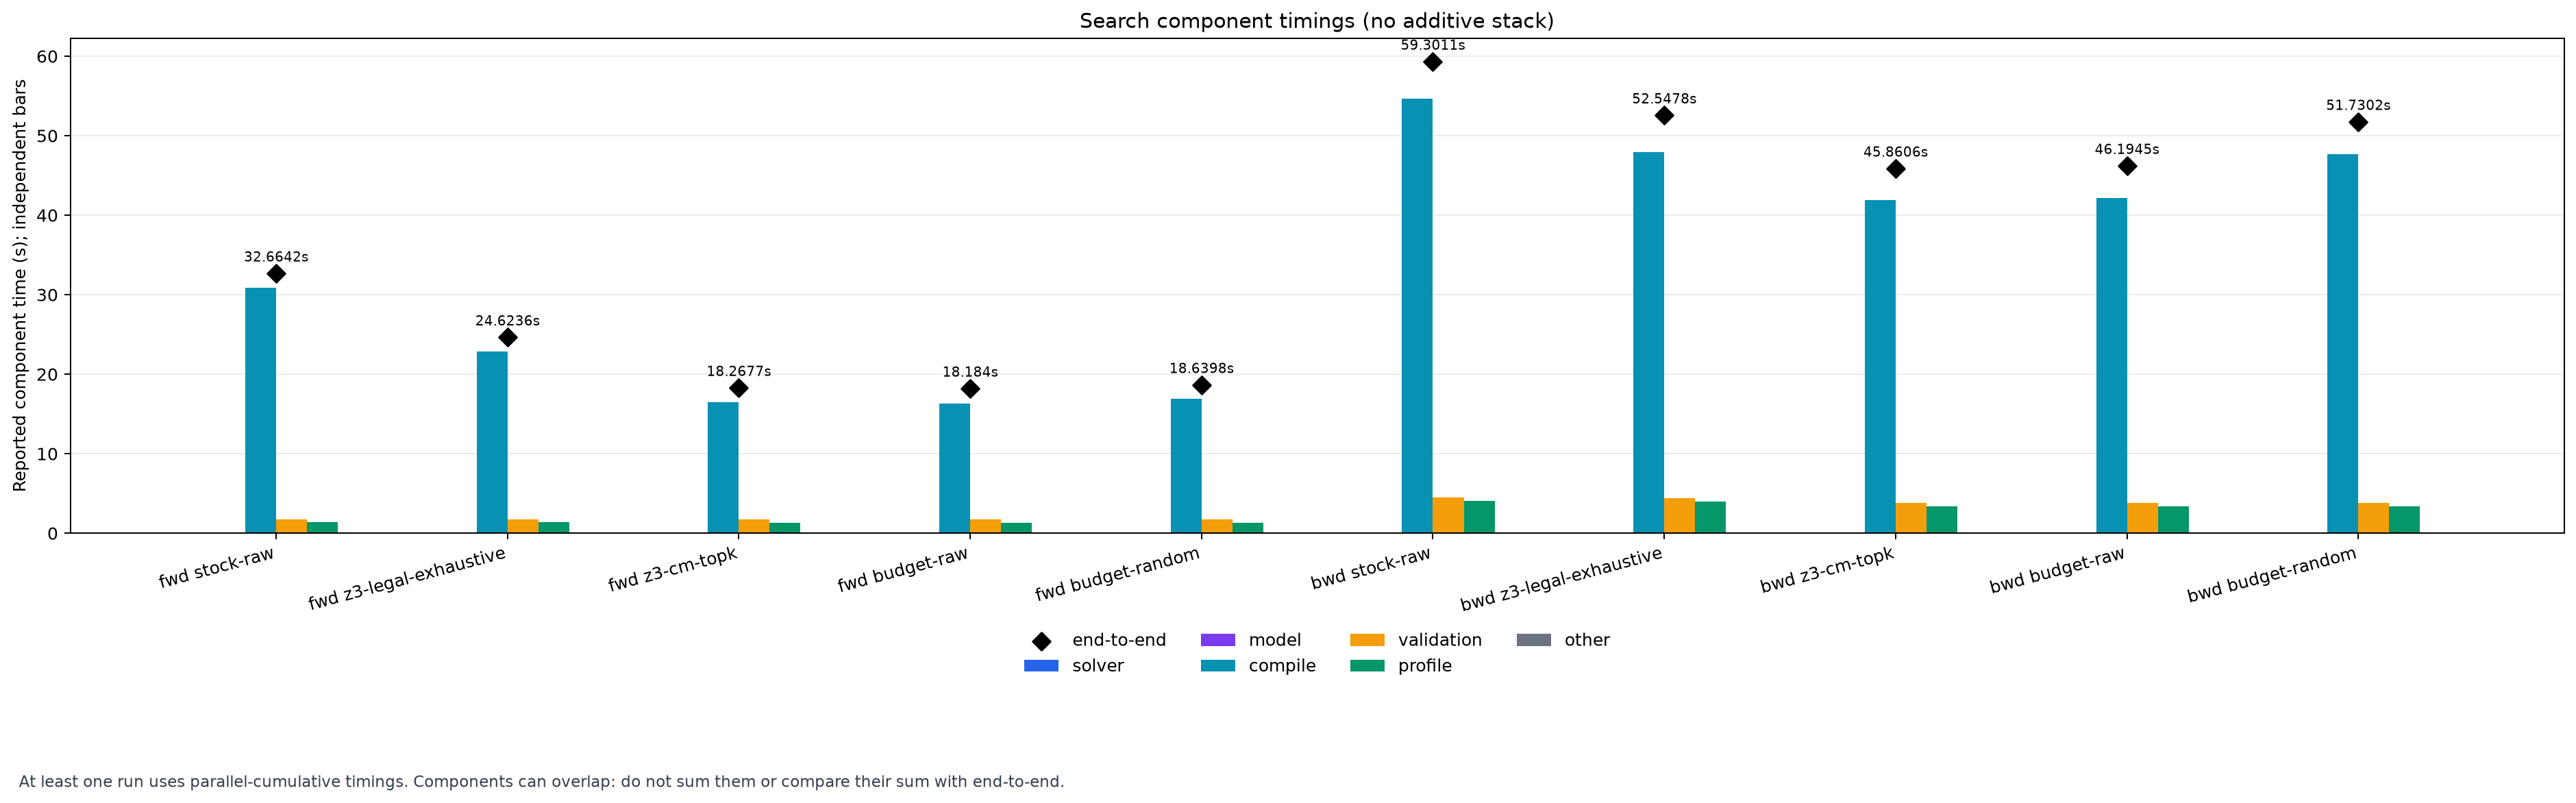

Data behind this chart, as committed beside it:
run, timing_semantics, category, seconds, end_to_end_s, value_origin
fwd stock-raw, parallel_cumulative, solver, 0.0, 32.66, input
fwd stock-raw, parallel_cumulative, model, 0.0, 32.66, input
fwd stock-raw, parallel_cumulative, compile, 30.85, 32.66, input
fwd stock-raw, parallel_cumulative, validation, 1.772, 32.66, input
fwd stock-raw, parallel_cumulative, profile, 1.361, 32.66, input
fwd stock-raw, parallel_cumulative, other, 0.0, 32.66, input
fwd z3-legal-exhaustive, parallel_cumulative, solver, 0.007345, 24.62, input
fwd z3-legal-exhaustive, parallel_cumulative, model, 0.0, 24.62, input
fwd z3-legal-exhaustive, parallel_cumulative, compile, 22.84, 24.62, input
fwd z3-legal-exhaustive, parallel_cumulative, validation, 1.758, 24.62, input
fwd z3-legal-exhaustive, parallel_cumulative, profile, 1.356, 24.62, input
fwd z3-legal-exhaustive, parallel_cumulative, other, 0.0, 24.62, input
fwd z3-cm-topk, parallel_cumulative, solver, 0.007353, 18.27, input
fwd z3-cm-topk, parallel_cumulative, model, 0.0008187, 18.27, input
fwd z3-cm-topk, parallel_cumulative, compile, 16.46, 18.27, input
fwd z3-cm-topk, parallel_cumulative, validation, 1.764, 18.27, input
fwd z3-cm-topk, parallel_cumulative, profile, 1.3, 18.27, input
fwd z3-cm-topk, parallel_cumulative, other, 0.0, 18.27, input
fwd budget-raw, parallel_cumulative, solver, 0.007336, 18.18, input
fwd budget-raw, parallel_cumulative, model, 0.0, 18.18, input
fwd budget-raw, parallel_cumulative, compile, 16.34, 18.18, input
fwd budget-raw, parallel_cumulative, validation, 1.782, 18.18, input
fwd budget-raw, parallel_cumulative, profile, 1.294, 18.18, input
fwd budget-raw, parallel_cumulative, other, 0.0, 18.18, input
fwd budget-random, parallel_cumulative, solver, 0.007313, 18.64, input
fwd budget-random, parallel_cumulative, model, 0.0, 18.64, input
fwd budget-random, parallel_cumulative, compile, 16.88, 18.64, input
fwd budget-random, parallel_cumulative, validation, 1.721, 18.64, input
fwd budget-random, parallel_cumulative, profile, 1.315, 18.64, input
fwd budget-random, parallel_cumulative, other, 0.0, 18.64, input
bwd stock-raw, parallel_cumulative, solver, 0.0, 59.3, input
bwd stock-raw, parallel_cumulative, model, 0.0, 59.3, input
bwd stock-raw, parallel_cumulative, compile, 54.65, 59.3, input
bwd stock-raw, parallel_cumulative, validation, 4.498, 59.3, input
bwd stock-raw, parallel_cumulative, profile, 4.048, 59.3, input
bwd stock-raw, parallel_cumulative, other, 0.0, 59.3, input
bwd z3-legal-exhaustive, parallel_cumulative, solver, 0.008529, 52.55, input
bwd z3-legal-exhaustive, parallel_cumulative, model, 0.0, 52.55, input
bwd z3-legal-exhaustive, parallel_cumulative, compile, 47.93, 52.55, input
bwd z3-legal-exhaustive, parallel_cumulative, validation, 4.423, 52.55, input
bwd z3-legal-exhaustive, parallel_cumulative, profile, 4.026, 52.55, input
bwd z3-legal-exhaustive, parallel_cumulative, other, 0.0, 52.55, input
bwd z3-cm-topk, parallel_cumulative, solver, 0.0085, 45.86, input
bwd z3-cm-topk, parallel_cumulative, model, 0.001935, 45.86, input
bwd z3-cm-topk, parallel_cumulative, compile, 41.91, 45.86, input
bwd z3-cm-topk, parallel_cumulative, validation, 3.78, 45.86, input
bwd z3-cm-topk, parallel_cumulative, profile, 3.396, 45.86, input
bwd z3-cm-topk, parallel_cumulative, other, 0.0, 45.86, input
bwd budget-raw, parallel_cumulative, solver, 0.008581, 46.19, input
bwd budget-raw, parallel_cumulative, model, 0.0, 46.19, input
bwd budget-raw, parallel_cumulative, compile, 42.16, 46.19, input
bwd budget-raw, parallel_cumulative, validation, 3.796, 46.19, input
bwd budget-raw, parallel_cumulative, profile, 3.393, 46.19, input
bwd budget-raw, parallel_cumulative, other, 0.0, 46.19, input
bwd budget-random, parallel_cumulative, solver, 0.008244, 51.73, input
bwd budget-random, parallel_cumulative, model, 0.0, 51.73, input
bwd budget-random, parallel_cumulative, compile, 47.71, 51.73, input
bwd budget-random, parallel_cumulative, validation, 3.851, 51.73, input
bwd budget-random, parallel_cumulative, profile, 3.409, 51.73, input
bwd budget-random, parallel_cumulative, other, 0.0, 51.73, input
